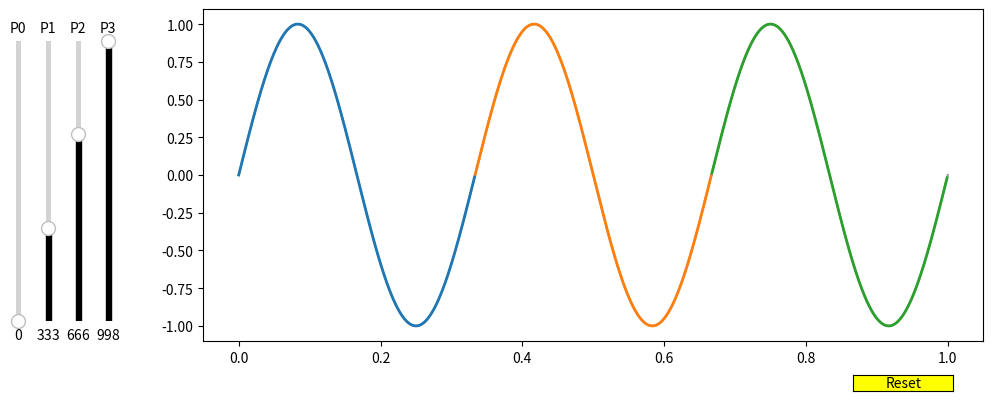

Reproduce this figure in Python.
import numpy as np
import matplotlib.pyplot as plt; plt.ion()
from matplotlib.widgets import Slider, Button, RadioButtons

if __name__ == '__main__':
    # the sample time (or longitude) series we want to color
    Ntimes = 999
    t = np.linspace(0, 1, Ntimes)
    y1 = np.sin(6 * np.pi * t)

    # the number of plasma paramters
    Nparams = 1

    # the estimated number of patches
    Npatches = 3

    #-------------------- setting up the initial plots-------------------------------------#
    fig, ax = plt.subplots(Nparams, 1, figsize = (10, 4))

    # finding the indices between patches (anchor points)
    start_idx = np.zeros((Nparams, Npatches))
    end_idx = np.zeros((Nparams, Npatches))

    # creating a dictionary of line elements to be used later
    lines = {}

    for param_idx in range(Nparams):
        lines[param_idx] = {}

        lines[param_idx]['start_idx'] = np.zeros(Npatches+1, dtype='int')
        lines[param_idx]['end_idx'] = np.zeros(Npatches+1, dtype='int')

        # initializing the starting and ending indices (equal gaps by default)
        start_idx = np.arange(Npatches) * (Ntimes // Npatches)
        end_idx = np.arange(1, Npatches+1) * (Ntimes // Npatches)
        end_idx[-1] = end_idx[-1] - 1

        lines[param_idx]['start_idx'][:-1] = start_idx
        lines[param_idx]['end_idx'][:-1] = end_idx

        lines[param_idx]['start_idx'][-1] = end_idx[-1]
        lines[param_idx]['end_idx'][-1] = -1

        for patch_idx in range(Npatches+1):
            idx1, idx2 = lines[param_idx]['start_idx'][patch_idx],\
                         lines[param_idx]['end_idx'][patch_idx]

            if(patch_idx == 0):
                [lines[param_idx][-1]] = ax.plot(t, y1, 'k', alpha=0.4)
                [lines[param_idx][patch_idx]] = ax.plot(t[idx1:idx2], y1[idx1:idx2], lw=2)
            elif(patch_idx == Npatches):
                [lines[param_idx][patch_idx]] = ax.plot(t, y1, 'k', alpha=0.0)
            else:
                [lines[param_idx][patch_idx]] = ax.plot(t[idx1:idx2], y1[idx1:idx2], lw=2)

    #---------------------- setting up the interactive widget ---------------------------------#
    # Define an axes area and draw a slider in it
    axis_color = 'black'
    fig.subplots_adjust(left=0.2, right=0.98, bottom=0.15, top=0.98)

    patch_sliders = {}

    for param_idx in range(Nparams):
        patch_sliders[param_idx] = {}
        for patch_idx in range(Npatches+1):
            index_slider_ax  = fig.add_axes([0.01 + 0.03*patch_idx, 0.2, 0.01, 0.7], facecolor='black')
            index_slider = Slider(index_slider_ax, f'P{patch_idx}', 0, Ntimes, color='k', valstep=1,
                                  valinit=lines[param_idx]['start_idx'][patch_idx], orientation='vertical')
            patch_sliders[param_idx][patch_idx] = index_slider

    # Define an action for modifying the line when any slider's value changes
    def sliders_on_changed(val):
        for param_idx in range(Nparams):
            for patch_idx in range(Npatches+1):
                updated_start_idx = int(patch_sliders[param_idx][patch_idx].val)
                if(patch_idx == Npatches): updated_end_idx = -1
                else: updated_end_idx = int(patch_sliders[param_idx][patch_idx+1].val)

                lines[param_idx]['start_idx'][patch_idx] = updated_start_idx
                lines[param_idx]['end_idx'][patch_idx] = updated_end_idx

                idx1, idx2 = lines[param_idx]['start_idx'][patch_idx],\
                             lines[param_idx]['end_idx'][patch_idx]

                lines[param_idx][patch_idx].set_data(t[idx1:idx2], y1[idx1:idx2])

                fig.canvas.draw_idle()

    # updating the plots whenever sliders are changed
    for param_idx in range(Nparams):
        for patch_idx in range(Npatches+1):
            patch_sliders[param_idx][patch_idx].on_changed(sliders_on_changed)

    # Add a button for resetting the parameters
    reset_button_ax = fig.add_axes([0.85, 0.025, 0.1, 0.04])
    reset_button = Button(reset_button_ax, 'Reset', color='yellow', hovercolor='0.1')
    def reset_button_on_clicked(mouse_event):
        for param_idx in range(Nparams):
            for patch_idx in range(Npatches+1):
                patch_sliders[param_idx][patch_idx].reset()

    reset_button.on_clicked(reset_button_on_clicked)

            
        